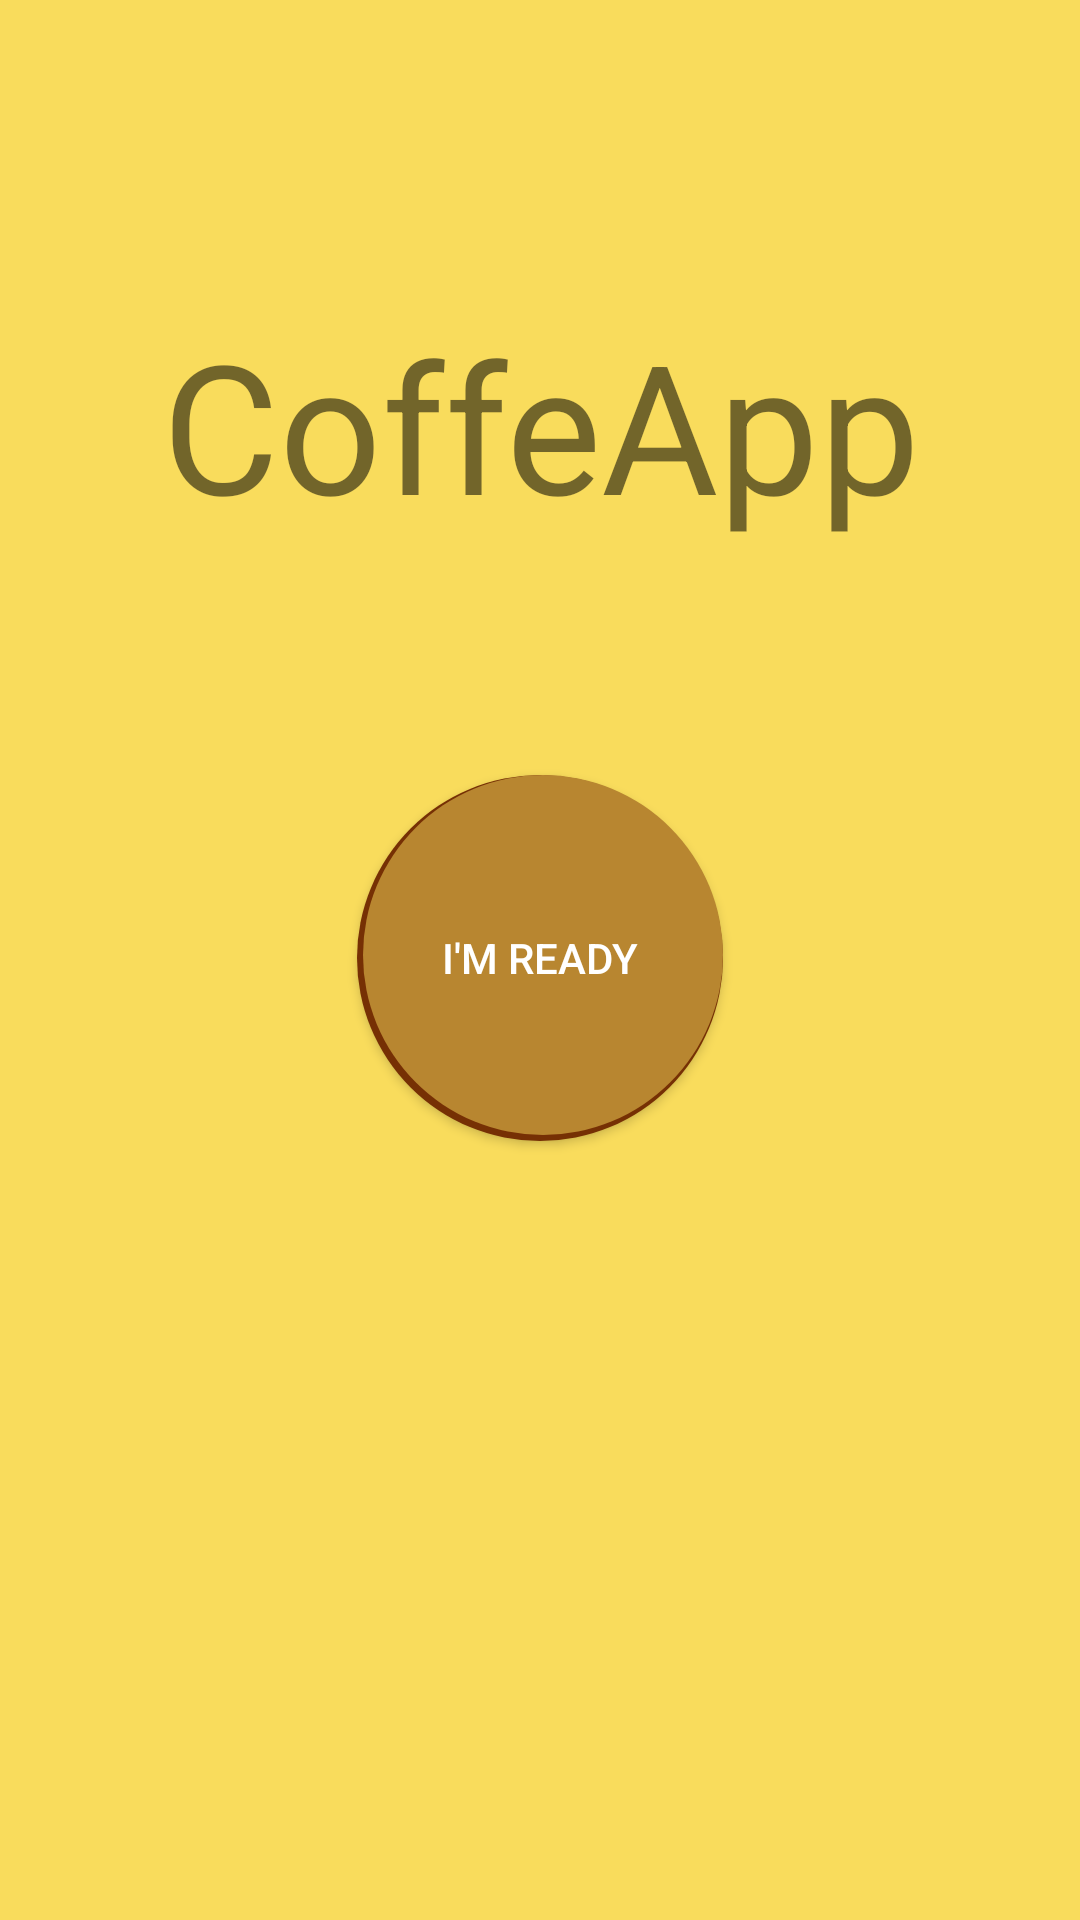

Layout XML and referenced resources for this Android screen:
<!-- AndroidManifest.xml: application theme AppTheme.NoActionBar -->
<!-- res/layout/activity_landing.xml -->
<?xml version="1.0" encoding="utf-8"?>
<androidx.constraintlayout.widget.ConstraintLayout xmlns:android="http://schemas.android.com/apk/res/android"
    xmlns:app="http://schemas.android.com/apk/res-auto"
    xmlns:tools="http://schemas.android.com/tools"
    android:layout_width="match_parent"
    android:layout_height="match_parent"
    tools:context=".activities.LandingActivity">

    <Button
        android:id="@+id/btn_start"
        android:layout_width="wrap_content"
        android:layout_height="wrap_content"
        android:background="@drawable/welcome_text_style_round"
        android:text="@string/i_m_ready"
        android:textColor="#FFFFFF"
        app:layout_constraintBottom_toBottomOf="parent"
        app:layout_constraintEnd_toEndOf="parent"
        app:layout_constraintStart_toStartOf="parent"
        app:layout_constraintTop_toTopOf="parent"
        app:layout_constraintVertical_bias="0.499" />

    <TextView
        android:id="@+id/text_app_title"
        android:layout_width="307dp"
        android:layout_height="132dp"
        android:padding="12dp"
        android:text="@string/app_title"
        android:textAlignment="center"
        android:textSize="60sp"
        app:layout_constraintBottom_toBottomOf="parent"
        app:layout_constraintEnd_toEndOf="parent"
        app:layout_constraintStart_toStartOf="parent"
        app:layout_constraintTop_toTopOf="parent"
        app:layout_constraintVertical_bias="0.176" />
</androidx.constraintlayout.widget.ConstraintLayout>
<!-- resources referenced by this layout -->
<resources>
  <!-- drawable welcome_text_style_round (drawable) -->
  <?xml version="1.0" encoding="utf-8"?>
  <layer-list xmlns:android="http://schemas.android.com/apk/res/android">
      <item >
          <shape android:shape="oval">
              <solid android:color="@color/colorAccent"/>
              <size android:width="120dp" android:height="120dp"/>
          </shape>
      </item>
  
      <item android:left="2dp" android:bottom="2dp">
          <shape android:shape="oval">
              <solid android:color="@color/colorMainDark"/>
              <size android:width="120dp" android:height="120dp"/>
          </shape>
      </item>
  </layer-list>
  <string name="app_title">CoffeApp</string>
  <string name="i_m_ready">I\'M READY</string>
  <style name="AppTheme.NoActionBar">
          <item name="windowActionBar">false</item>
          <item name="windowNoTitle">true</item>
          <item name="colorPrimary">@color/colorMainTheme</item>
          <item name="colorPrimaryDark">@color/colorMainDark</item>
          <item name="colorAccent">@color/colorMainDark</item>
          <item name="android:windowBackground">@color/colorMainTheme</item>
      </style>
  <color name="colorAccent">#763004</color>
  <color name="colorMainDark">#B88630</color>
  <color name="colorMainTheme">#F9DC5C</color>
</resources>
